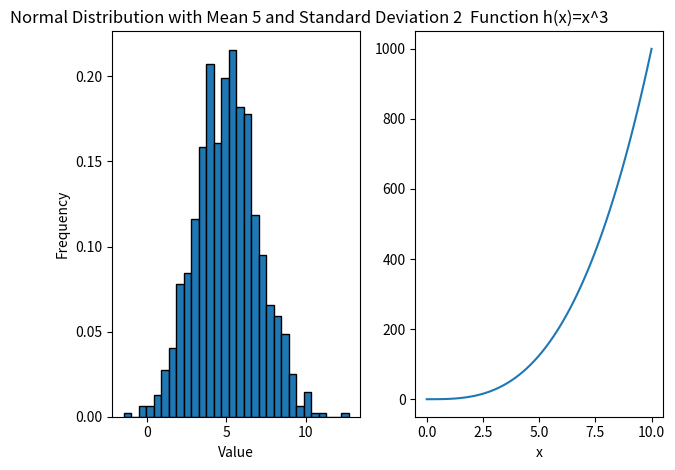

The matplotlib source for this figure:
# Plot Task
# This diagram should show 1000 values with a mean of 5
# and standard deviation of 2
# Author: Andrea Cignoni

import numpy as np
import matplotlib.pyplot as plt

# Set random seed for reproducibility
np.random.seed(42)
# Generate 1000 values from a normal distribution
# with mean 5 and standard deviation 2
values = np.random.normal(loc=5, scale=2, size=1000)

# Plot the histogram of generated values
plt.subplot(1, 2, 1)
plt.hist(values, bins=30, density=True, edgecolor='black')
plt.title('Normal Distribution with Mean 5 and Standard Deviation 2')
plt.xlabel('Value')
plt.ylabel('Frequency')

#Define function h(x)= x^3
def h(x):
    return x**3
 
# Generate x values in the range [0, 10]
x = np.linspace (0, 10, num=100)

# Plot the functoin h(x) = x^3
plt.subplot(1, 2, 2)
plt.plot(x, h(x))
plt.title('Function h(x)=x^3')
plt.xlabel('x')

# Show the plots
plt.tight_layout()
plt.show()